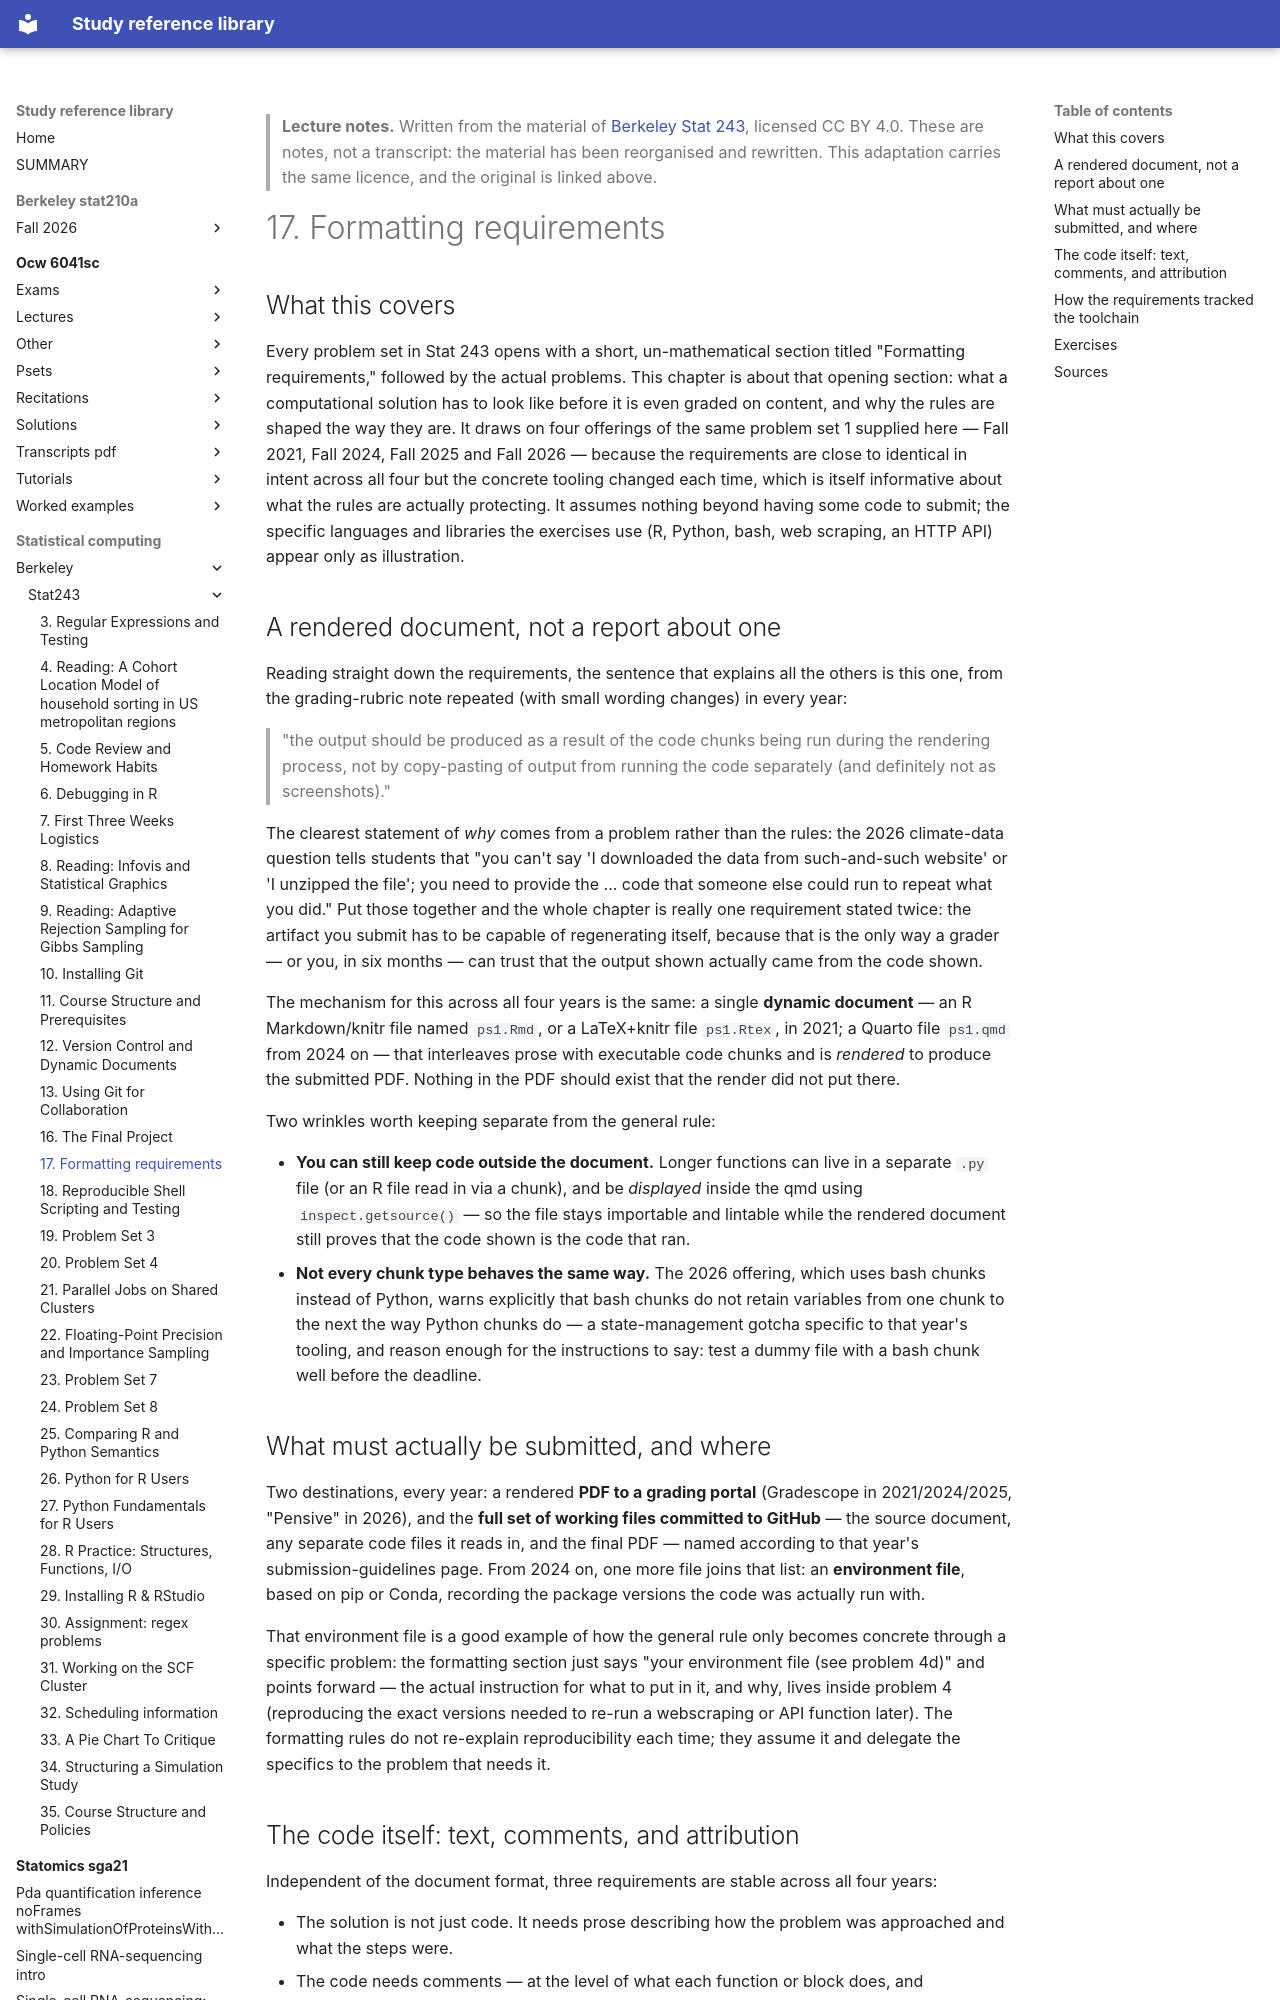

repository: Claptar/knowledge-base-library · page: statistical-computing/berkeley/stat243/17-formatting-requirements/index.html · generator: mkdocs

---
title: "17. Formatting requirements"
course: "Berkeley Stat 243"
chapter: 17
source: "https://github.com/berkeley-stat243"
licence: "CC BY 4.0"
written: "2026-09-20"
---

> **Lecture notes.** Written from the material of [Berkeley Stat 243](https://github.com/berkeley-stat243), licensed CC BY 4.0. These are notes, not a transcript: the material has been reorganised and rewritten. This adaptation carries the same licence, and the original is linked above.

# 17. Formatting requirements

## What this covers

Every problem set in Stat 243 opens with a short, un-mathematical section titled "Formatting
requirements," followed by the actual problems. This chapter is about that opening section: what a
computational solution has to look like before it is even graded on content, and why the rules are
shaped the way they are. It draws on four offerings of the same problem set 1 supplied here — Fall
2021, Fall 2024, Fall 2025 and Fall 2026 — because the requirements are close to identical in intent
across all four but the concrete tooling changed each time, which is itself informative about what
the rules are actually protecting. It assumes nothing beyond having some code to submit; the specific
languages and libraries the exercises use (R, Python, bash, web scraping, an HTTP API) appear only as
illustration.

## A rendered document, not a report about one

Reading straight down the requirements, the sentence that explains all the others is this one, from
the grading-rubric note repeated (with small wording changes) in every year:

> "the output should be produced as a result of the code chunks being run during the rendering
> process, not by copy-pasting of output from running the code separately (and definitely not as
> screenshots)."

The clearest statement of *why* comes from a problem rather than the rules: the 2026 climate-data
question tells students that "you can't say 'I downloaded the data from such-and-such website' or 'I
unzipped the file'; you need to provide the ... code that someone else could run to repeat what you
did." Put those together and the whole chapter is really one requirement stated twice: the artifact
you submit has to be capable of regenerating itself, because that is the only way a grader — or you,
in six months — can trust that the output shown actually came from the code shown.

The mechanism for this across all four years is the same: a single **dynamic document** — an R
Markdown/knitr file named `ps1.Rmd`, or a LaTeX+knitr file `ps1.Rtex`, in 2021; a Quarto file
`ps1.qmd` from 2024 on — that interleaves prose with executable code chunks and is *rendered* to
produce the submitted PDF. Nothing in the PDF should exist that the render did not put there.

Two wrinkles worth keeping separate from the general rule:

- **You can still keep code outside the document.** Longer functions can live in a separate `.py`
  file (or an R file read in via a chunk), and be *displayed* inside the qmd using
  `inspect.getsource()` — so the file stays importable and lintable while the rendered document still
  proves that the code shown is the code that ran.
- **Not every chunk type behaves the same way.** The 2026 offering, which uses bash chunks instead of
  Python, warns explicitly that bash chunks do not retain variables from one chunk to the next the
  way Python chunks do — a state-management gotcha specific to that year's tooling, and reason enough
  for the instructions to say: test a dummy file with a bash chunk well before the deadline.

## What must actually be submitted, and where

Two destinations, every year: a rendered **PDF to a grading portal** (Gradescope in
2021/2024/2025, "Pensive" in 2026), and the **full set of working files committed to GitHub** — the
source document, any separate code files it reads in, and the final PDF — named according to that
year's submission-guidelines page. From 2024 on, one more file joins that list: an **environment
file**, based on pip or Conda, recording the package versions the code was actually run with.

That environment file is a good example of how the general rule only becomes concrete through a
specific problem: the formatting section just says "your environment file (see problem 4d)" and
points forward — the actual instruction for what to put in it, and why, lives inside problem 4
(reproducing the exact versions needed to re-run a webscraping or API function later). The formatting
rules do not re-explain reproducibility each time; they assume it and delegate the specifics to the
problem that needs it.
